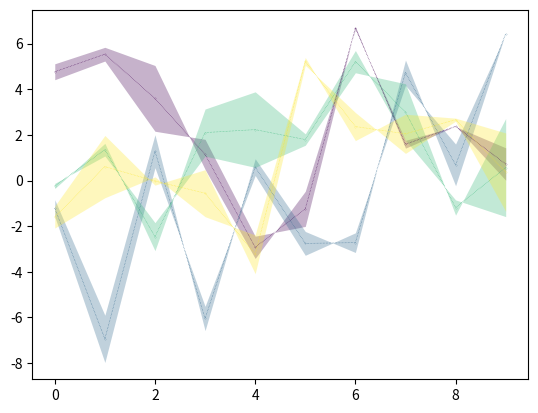

Here is the Python script that generated this plot:
import numpy as np
import matplotlib.pyplot as plt
from matplotlib.collections import LineCollection

def single_curve(ax, x, y, sy,
                 sy1=None, sy2=None,
                 color='k',
                 lw=1, ms=0, ls='-', m='',
                 label=None, alpha=1.,
                 alpha_std=0.3):
    # we print a single curve
    ax.plot(x, y, color=color, lw=lw, label=label, linestyle=ls, marker=m, ms=ms, alpha=alpha)
    # then errorbars if needed:
    if (sy1 is not None) and (sy2 is not None) :
        ax.fill_between(x, y-sy1, y+sy2,
                        color=color, lw=0, alpha=alpha_std)
    elif (sy is not None):
        ax.fill_between(x, y-sy, y+sy,
                        color=color, lw=0, alpha=alpha_std)

def multicolored_line(x, y, norm_color_value,
                      ax=None, alpha=1.,
                      cmap='cool', lw=2):

    if ax is None:
        fig, ax = plt.subplots(1)
    else:
        fig = None
    
    points = np.array([x, y]).T.reshape(-1, 1, 2)
    segments = np.concatenate([points[:-1], points[1:]], axis=1)

    # Create a continuous norm to map from data points to colors
    norm = plt.Normalize(norm_color_value.min(), norm_color_value.max())
    lc = LineCollection(segments, cmap=cmap, norm=norm)
    # Set the values used for colormapping
    lc.set_array(norm_color_value)
    lc.set_linewidth(lw)    

    line = ax.add_collection(lc)
    return fig, ax, line

def multiple_curves(ax, X, Y, sY, COLORS, LABELS,
                    sY1=None, sY2=None,
                    lw=1, ms=0, ls='-', m='', alpha=1.,
                    alpha_std=0.3, colormap=plt.cm.viridis):
    
    # meaning we have to plot several curves
    if COLORS is None:
        COLORS = [colormap(i/(len(Y)-1)) for i in range(len(Y))]
    if (LABELS is None):
        LABELS = ['Y'+str(i+1) for i in range(len(Y))]
    for x, y, l, c in zip(X, Y, LABELS, COLORS):
        ax.plot(x, y,
                color=c, linestyle=ls,
                lw=lw, marker=m, ms=ms, label=l, alpha=alpha)

    # then errorbars if needed:
    if (sY1 is not None) and (sY2 is not None) :
        for x, y, sy1, sy2, c in zip(X, Y, sY1, sY2, COLORS):
            ax.fill_between(x, y-sy1, y+sy2,
                            color=c, lw=0, alpha=alpha_std)
    elif (sY is not None):
        for x, y, sy, c in zip(X, Y, sY, COLORS):
            ax.fill_between(x, y-sy, y+sy,
                            color=c, lw=0, alpha=alpha_std)

def plot(x=None, y=None, sy=None, sy1=None, sy2=None, color='k',
         X=None, Y=None, sY=None, sY1=None, sY2=None,
         COLORS=None, colormap=plt.cm.viridis,
         fig = None, ax=None,
         lw=1, alpha_std=0.3, ms=0, m='', ls='-',alpha=1.,
         xlabel='', ylabel='', bar_label='', title='',
         label=None, LABELS=None,
         fig_args={},
         axes_args={},
         bar_scale_args=None,
         bar_legend_args=None,
         legend_args=None, no_set=False):
    
    """    
    return fig, ax
    """
    # getting or creating the axis
    if ax is None:
        fig, ax = plt.subplots(1)
        
    if (y is None) and (Y is None):
        y = x
        x = np.arange(len(y))

    if (Y is not None):
        if (X is None) and (x is not None):
            X = [x for i in range(len(Y))]
        elif (X is None):
            X = [np.arange(len(y)) for y in Y]

        multiple_curves(ax, X, Y, sY, COLORS, LABELS,
                        sY1=sY1, sY2=sY2,
                        alpha_std=alpha_std,
                        colormap=colormap,
                        lw=lw, ls=ls, m=m, ms=ms,
                        alpha=alpha)
    else:
        single_curve(ax, x, y, sy,
                     sy1=sy1, sy2=sy2,
                     color=color,
                     alpha_std=alpha_std,
                     lw=lw, label=label, ls=ls, m=m, ms=ms,
                     alpha=alpha)

    # if bar_legend_args is not None:
        # self.bar_legend(ax, **bar_legend_args)

    # if (label is not None) or (LABELS is not None):
        # if legend_args is not None:
            # self.legend(ax, **legend_args)
        # else:
            # self.legend(ax, frameon=False, size='small', loc='best')

    # if bar_scale_args is not None:
        # self.draw_bar_scales(ax, **bar_scale_args)
        # self.set_plot(ax, [], **axes_args)
    # elif not no_set:
        # self.set_plot(ax, **self.compute_axes_args(axes_args,
                                                   # xlabel=xlabel,
                                                   # ylabel=ylabel,
                                                   # title=title))
            
    return fig, ax

if __name__=='__main__':
    
    plot(Y=3*np.random.randn(4,10),
         sY=np.random.randn(4,10),
         ls=':', m='o', ms=0.1, lw=0.4,
         xlabel='x-label (X)', ylabel='y-label (Y)')

    tstop, dt = 10, 1e-2
    t = np.arange(int(tstop/dt))*dt
    x = np.random.randn(len(t))*10.-70.
    for tt in np.cumsum(np.random.exponential(tstop/10., 10)):
        x[np.argmin(np.abs(tt-t))] = 10.

    plt.show()
